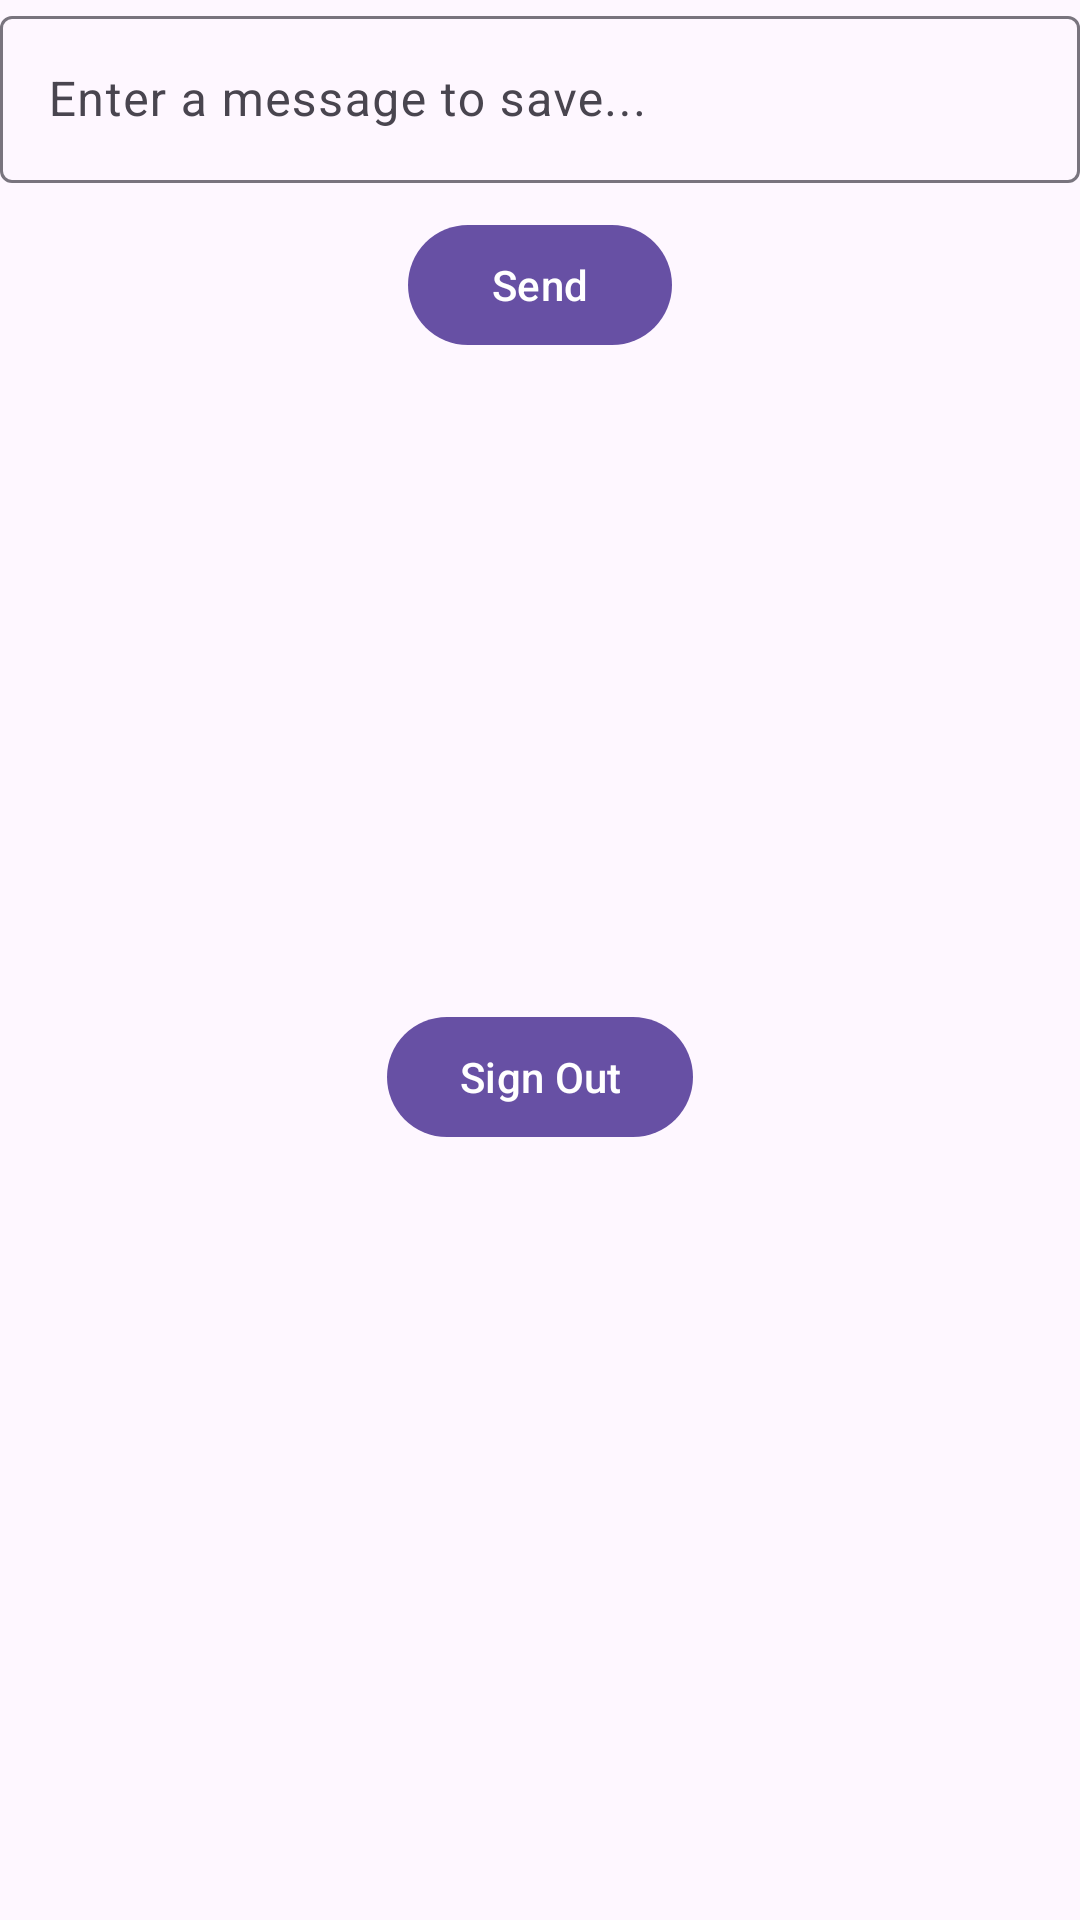

Write the Android layout XML for this screen, with the resource values it uses.
<!-- AndroidManifest.xml: application theme Theme._24C10357W07 -->
<!-- res/layout/activity_main.xml -->
<?xml version="1.0" encoding="utf-8"?>
<androidx.constraintlayout.widget.ConstraintLayout xmlns:android="http://schemas.android.com/apk/res/android"
    xmlns:app="http://schemas.android.com/apk/res-auto"
    xmlns:tools="http://schemas.android.com/tools"
    android:id="@+id/main"
    android:layout_width="match_parent"
    android:layout_height="match_parent"
    tools:context=".MainActivity">

    <com.google.android.material.textview.MaterialTextView
        android:id="@+id/main_LBL_greeting"
        android:layout_width="wrap_content"
        android:layout_height="wrap_content"
        tools:text="Hello World!"
        app:layout_constraintBottom_toBottomOf="parent"
        app:layout_constraintEnd_toEndOf="parent"
        app:layout_constraintStart_toStartOf="parent"
        app:layout_constraintTop_toTopOf="parent" />

    <com.google.android.material.button.MaterialButton
        android:id="@+id/main_BTN_signout"
        android:layout_width="wrap_content"
        android:layout_height="wrap_content"
        android:layout_marginBottom="252dp"
        android:text="Sign Out"
        app:layout_constraintBottom_toBottomOf="parent"
        app:layout_constraintEnd_toEndOf="parent"
        app:layout_constraintStart_toStartOf="parent"
        app:layout_constraintTop_toBottomOf="@+id/main_LBL_greeting" />

    <com.google.android.material.textfield.TextInputLayout
        android:id="@+id/main_ET_messageLayout"
        android:layout_width="match_parent"
        android:layout_height="wrap_content"
        app:layout_constraintEnd_toEndOf="parent"
        app:layout_constraintStart_toStartOf="parent"
        app:layout_constraintTop_toTopOf="parent">

        <com.google.android.material.textfield.TextInputEditText
            android:id="@+id/main_ET_message"
            android:layout_width="match_parent"
            android:layout_height="wrap_content"
            android:hint="Enter a message to save..." />
    </com.google.android.material.textfield.TextInputLayout>

    <com.google.android.material.button.MaterialButton
        android:id="@+id/main_BTN_send"
        android:layout_width="wrap_content"
        android:layout_height="wrap_content"
        android:text="Send"
        android:layout_marginTop="10dp"
        app:layout_constraintEnd_toEndOf="parent"
        app:layout_constraintStart_toStartOf="parent"
        app:layout_constraintTop_toBottomOf="@+id/main_ET_messageLayout" />

</androidx.constraintlayout.widget.ConstraintLayout>
<!-- resources referenced by this layout -->
<resources>
  <style name="Theme._24C10357W07" parent="Base.Theme._24C10357W07" />
  <style name="Base.Theme._24C10357W07" parent="Theme.Material3.DayNight.NoActionBar">
          
          
      </style>
</resources>
